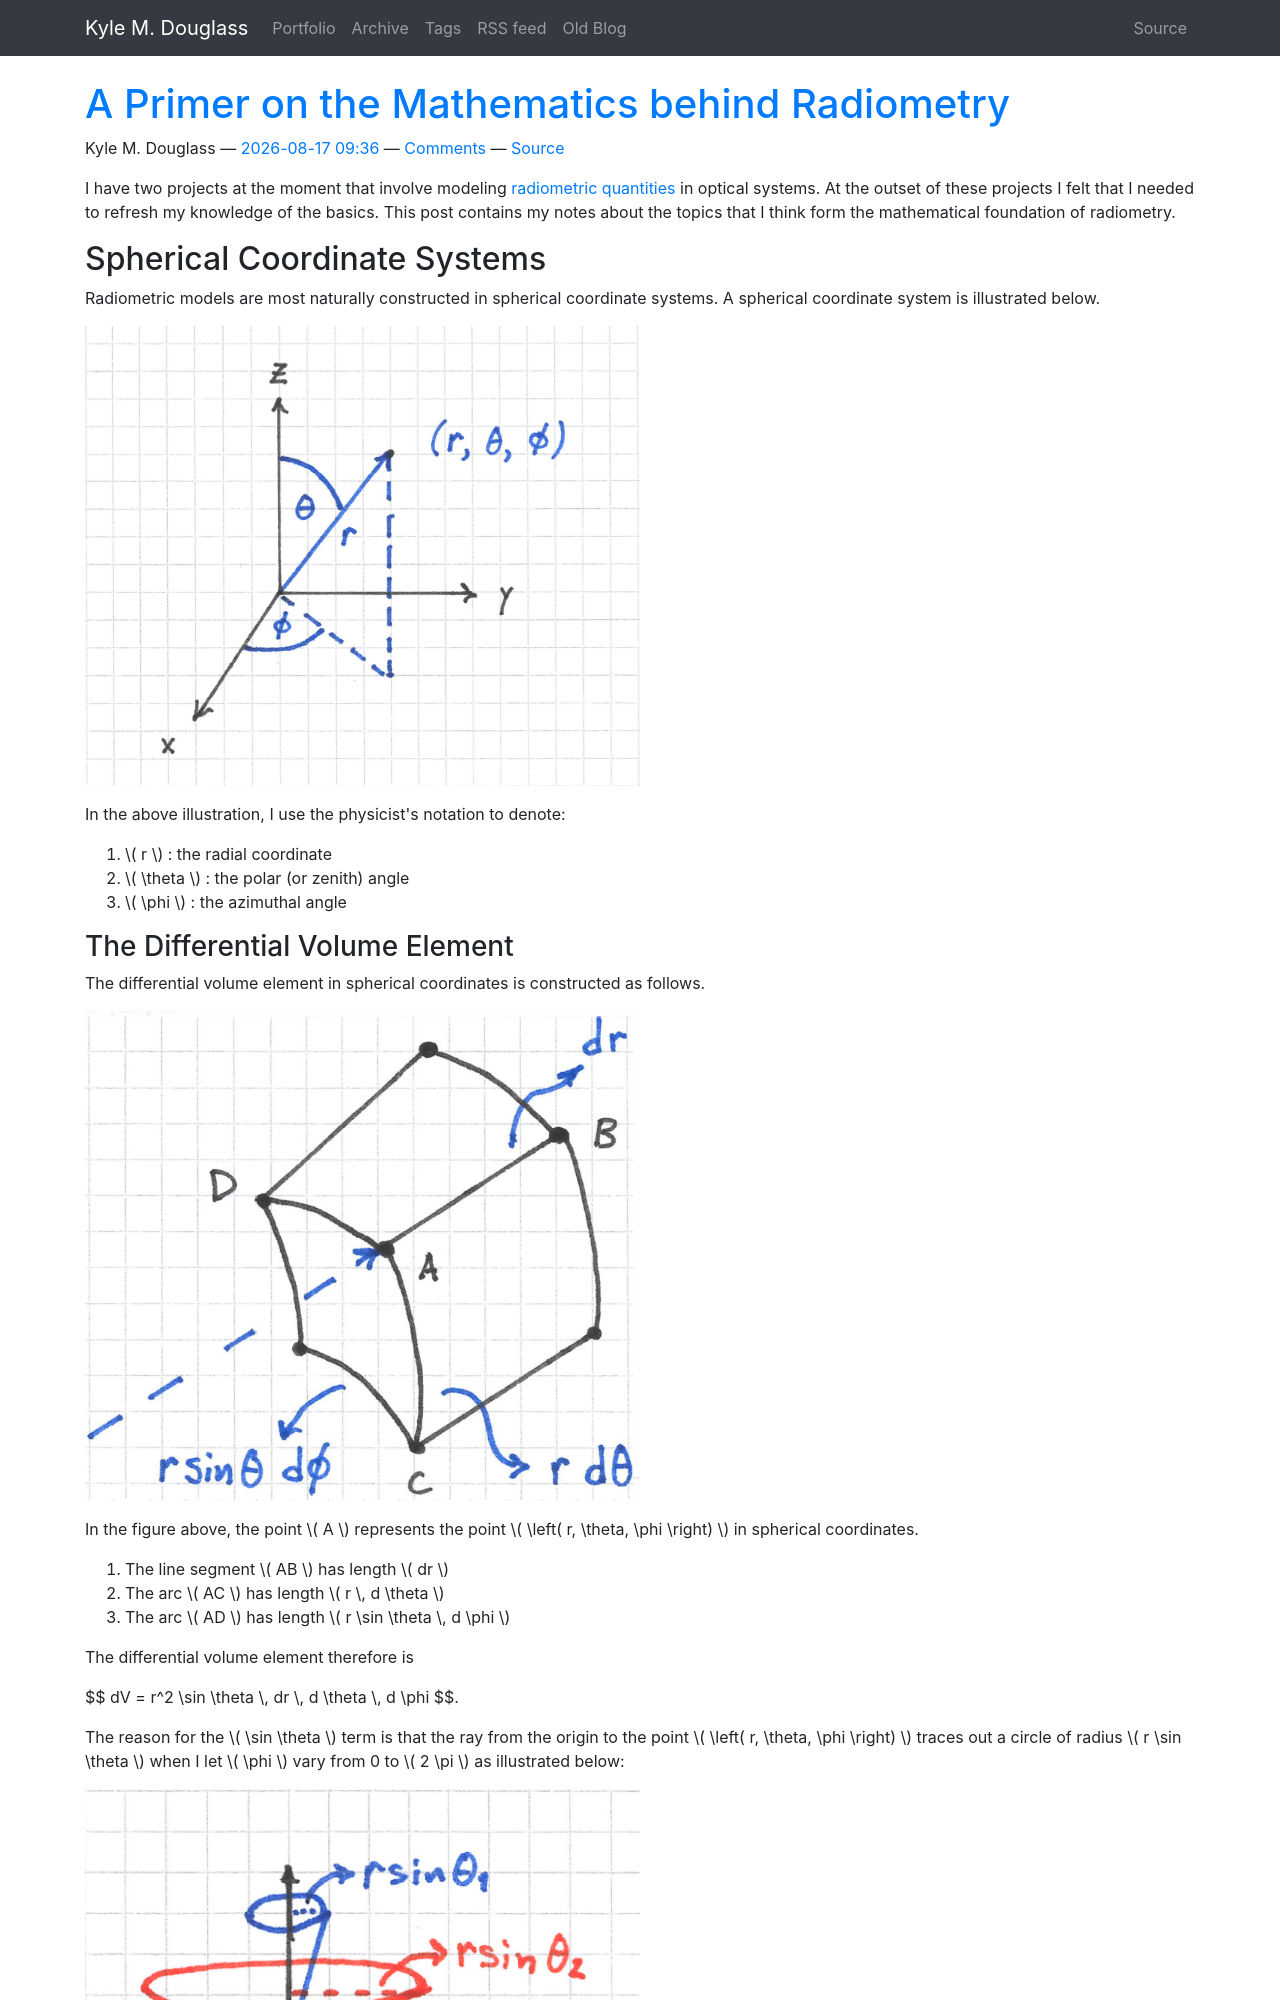

repository: kmdouglass/website · page: posts/a-primer-on-the-mathematics-behind-radiometry/index.html · generator: sphinx

<!--
.. title: A Primer on the Mathematics behind Radiometry
.. slug: a-primer-on-the-mathematics-behind-radiometry
.. date: 2026-08-17 09:36:02 UTC+02:00
.. tags: radiometry, solid angle, calculus
.. category: optics
.. link:
.. description: I review the mathematics that are essential to understanding radiometry.
.. type: text
.. has_math: true
-->

I have two projects at the moment that involve modeling [radiometric quantities](https://en.wikipedia.org/wiki/Radiometry) in optical systems. At the outset of these projects I felt that I needed to refresh my knowledge of the basics. This post contains my notes about the topics that I think form the mathematical foundation of radiometry.

# Spherical Coordinate Systems

Radiometric models are most naturally constructed in spherical coordinate systems. A spherical coordinate system is illustrated below.

<figure>
  <img alt="A spherical coordinate system built upon a Cartesian axis" width="50%" src="/images/spherical_coordinates.png">
</figure>

In the above illustration, I use the physicist's notation to denote:

1. \\( r \\) : the radial coordinate
2. \\( \theta \\) : the polar (or zenith) angle
3. \\( \phi \\) : the azimuthal angle

## The Differential Volume Element

The differential volume element in spherical coordinates is constructed as follows.

<figure>
  <img alt="Construction of the differential volume element in spherical coordinates" width="50%" src="/images/differential_volume_element_spherical_coordinates.png">
</figure>

In the figure above, the point \\( A \\) represents the point \\( \left( r, \theta, \phi \right) \\) in spherical coordinates.

1. The line segment \\( AB \\) has length \\( dr \\)
2. The arc \\( AC \\) has length \\( r \, d \theta \\)
3. The arc \\( AD \\) has length \\( r \sin \theta \, d \phi \\)

The differential volume element therefore is

$$
dV = r^2 \sin \theta \, dr \, d \theta \, d \phi
$$.

The reason for the \\( \sin \theta \\) term is that the ray from the origin to the point \\( \left( r, \theta, \phi \right) \\) traces out a circle of radius \\( r \sin \theta \\) when I let \\( \phi \\) vary from 0 to \\( 2 \pi \\) as illustrated below:

<figure>
  <img alt="Circle radii vs. polar angles" width="50%" src="/images/circle_radius_versus_polar_angle.png">
</figure>
